Run: headless pygame with SDL's dummy video driver; simulated clock (each Clock.tick advances the game by its frame time, no real sleeping); random seed 0; keys injected as events and as key.get_pressed() state; no mouse input; restart key R tapped at the start of phases 3 and 4.
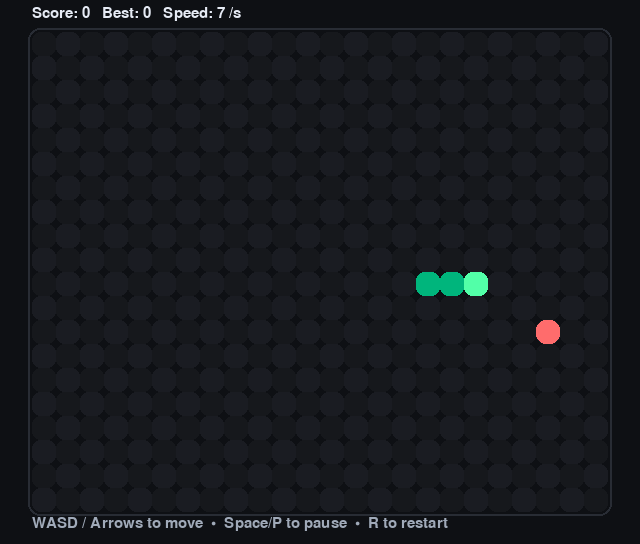
Frame 1 of 4 · flips 1–60 · no input
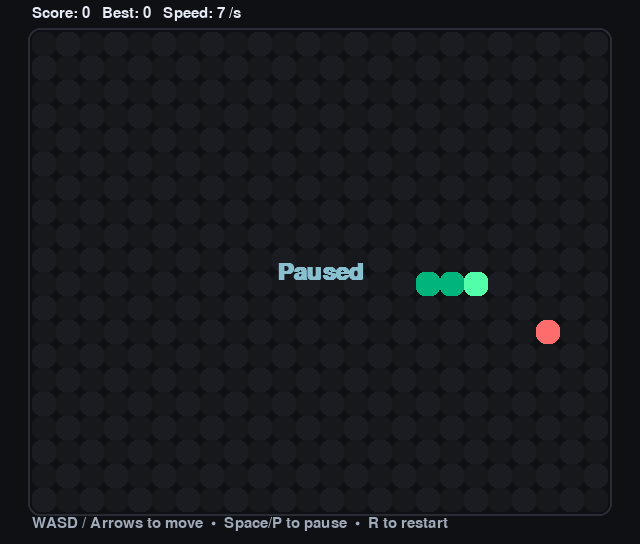
Frame 2 of 4 · flips 61–180 · tapped SPACE, RETURN · held RIGHT (→), D
Frame 3 of 4 · flips 181–300 · tapped R · held DOWN (↓), S · screen unchanged from frame 2, image omitted
Frame 4 of 4 · flips 301–420 · tapped R · held LEFT (←), A, UP (↑), W · screen unchanged from frame 3, image omitted

The pygame program that drew these frames:

import pygame
import sys
import random
import json
from pathlib import Path

# ----------------------
# Config
# ----------------------
CELL = 24
GRID_W, GRID_H = 24, 20   # total cells (columns, rows)
PADDING = 32               # outer margin for HUD spacing
WIN_W, WIN_H = GRID_W*CELL + PADDING*2, GRID_H*CELL + PADDING*2
FPS = 60
MOVE_MS_START = 140        # initial move interval (ms)
MOVE_MS_MIN = 700           # fastest speed
SPEEDUP_EVERY = 5          # speed up every X fruits

# Colors
BG1 = (22, 24, 28)
BG2 = (26, 28, 34)
GRID_LINE = (40, 44, 52)
SNAKE_HEAD = (82, 255, 168)
SNAKE_BODY = (0, 181, 124)
FOOD = (255, 108, 108)
TEXT = (230, 235, 245)
SUBTLE = (160, 170, 185)
ACCENT = (136, 192, 208)
WALL = (100, 100, 120)

SAVE_FILE = Path("snake_highscore.json")

# ----------------------
# Helpers
# ----------------------
Vec2 = pygame.math.Vector2

def grid_to_px(c, r):
    return (int(PADDING + c*CELL), int(PADDING + r*CELL), CELL, CELL)


def draw_cell(surface, c, r, color, radius=6):
    pygame.draw.rect(surface, color, grid_to_px(c, r), border_radius=radius)


def load_highscore():
    if SAVE_FILE.exists():
        try:
            data = json.loads(SAVE_FILE.read_text())
            return int(data.get("highscore", 0))
        except Exception:
            return 0
    return 0


def save_highscore(value):
    try:
        SAVE_FILE.write_text(json.dumps({"highscore": int(value)}))
    except Exception:
        pass

# ----------------------
# Game objects
# ----------------------
class Snake:
    def __init__(self):
        self.reset()

    def reset(self):
        start = Vec2(GRID_W//2, GRID_H//2)
        self.body = [start, start-Vec2(1,0), start-Vec2(2,0)]
        self.dir = Vec2(1,0)
        self.pending = []  # buffered inputs
        self.grow_by = 0

    def head(self):
        return self.body[0]

    def turn(self, d):
        # prevent 180° turns
        if len(self.body) > 1 and self.body[0] + d == self.body[1]:
            return
        # ignore null
        if d.length_squared() == 0:
            return
        # buffer direction (processed per tick)
        self.pending.append(d)

    def step(self):
        # handle buffered turn (only the latest before movement)
        if self.pending:
            self.dir = self.pending[-1]
            self.pending.clear()
        new_head = self.head() + self.dir
        self.body.insert(0, new_head)
        if self.grow_by > 0:
            self.grow_by -= 1
        else:
            self.body.pop()

    def grow(self, n=1):
        self.grow_by += n

    def collided(self):
        h = self.head()
        # wall
        if not (0 <= h.x < GRID_W and 0 <= h.y < GRID_H):
            return True
        # self
        return any(h == seg for seg in self.body[1:])

    def draw(self, surf):
        # body
        for i, seg in enumerate(self.body):
            c = int(seg.x); r = int(seg.y)
            if i == 0:
                draw_cell(surf, c, r, SNAKE_HEAD, radius=8)
            else:
                draw_cell(surf, c, r, SNAKE_BODY, radius=8)


class Food:
    def __init__(self):
        self.pos = Vec2(0,0)
        self.relocate([])

    def relocate(self, forbidden):
        free = [(c, r) for c in range(GRID_W) for r in range(GRID_H)
                if Vec2(c, r) not in forbidden]
        if not free:
            self.pos = Vec2(-1,-1)
            return
        self.pos = Vec2(*random.choice(free))

    def draw(self, surf):
        draw_cell(surf, int(self.pos.x), int(self.pos.y), FOOD, radius=10)


# ----------------------
# Main game
# ----------------------
class Game:
    def __init__(self):
        pygame.init()
        pygame.display.set_caption("Snake – Pygame Edition")
        self.screen = pygame.display.set_mode((WIN_W, WIN_H))
        self.clock = pygame.time.Clock()
        self.font = pygame.font.SysFont("Segoe UI", 22)
        self.font_big = pygame.font.SysFont("Segoe UI", 36, bold=True)
        self.reset()

    def reset(self):
        self.snake = Snake()
        self.food = Food()
        self.score = 0
        self.best = load_highscore()
        self.move_ms = MOVE_MS_START
        self.move_timer = 0
        self.paused = False
        self.game_over = False

    def update(self, dt):
        if self.game_over or self.paused:
            return
        self.move_timer += dt
        if self.move_timer >= self.move_ms:
            self.move_timer = 0
            self.snake.step()
            # eat
            if self.snake.head() == self.food.pos:
                self.score += 1
                self.snake.grow(1)
                self.food.relocate(self.snake.body)
                # speed up
                if self.score % SPEEDUP_EVERY == 0 and self.move_ms > MOVE_MS_MIN:
                    self.move_ms = max(MOVE_MS_MIN, self.move_ms - 5)
            # collisions
            if self.snake.collided():
                self.game_over = True
                if self.score > self.best:
                    self.best = self.score
                    save_highscore(self.best)

    def handle_input(self):
        for e in pygame.event.get():
            if e.type == pygame.QUIT:
                pygame.quit(); sys.exit()
            elif e.type == pygame.KEYDOWN:
                if e.key in (pygame.K_ESCAPE,):
                    pygame.quit(); sys.exit()
                if e.key in (pygame.K_p, pygame.K_SPACE):
                    self.paused = not self.paused
                if e.key in (pygame.K_r,) and self.game_over:
                    self.reset()
                # directions
                if e.key in (pygame.K_a, pygame.K_LEFT):
                    self.snake.turn(Vec2(-1,0))
                elif e.key in (pygame.K_d, pygame.K_RIGHT):
                    self.snake.turn(Vec2(1,0))
                elif e.key in (pygame.K_w, pygame.K_UP):
                    self.snake.turn(Vec2(0,-1))
                elif e.key in (pygame.K_s, pygame.K_DOWN):
                    self.snake.turn(Vec2(0,1))

    def draw_grid(self):
        # Checkerboard background inside the padded playfield
        for r in range(GRID_H):
            for c in range(GRID_W):
                color = BG1 if (c + r) % 2 == 0 else BG2
                pygame.draw.rect(self.screen, color, grid_to_px(c, r), border_radius=8)
        # Outer frame
        pygame.draw.rect(self.screen, GRID_LINE,
                         (PADDING-4, PADDING-4, GRID_W*CELL+8, GRID_H*CELL+8),
                         border_radius=12, width=2)

    def draw_hud(self):
        # Top bar (score, best, speed)
        info = f"Score: {self.score}   Best: {self.best}   Speed: {int(1000/max(1,self.move_ms))} /s"
        text = self.font.render(info, True, TEXT)
        self.screen.blit(text, (PADDING, 6))
        # Hints
        hint = self.font.render("WASD / Arrows to move  •  Space/P to pause  •  R to restart", True, SUBTLE)
        self.screen.blit(hint, (PADDING, WIN_H - 28))

    def draw_overlay(self):
        if self.paused and not self.game_over:
            s = self.font_big.render("Paused", True, ACCENT)
            self.screen.blit(s, s.get_rect(center=(WIN_W//2, WIN_H//2)))
        if self.game_over:
            title = self.font_big.render("Game Over", True, (255, 120, 120))
            msg = self.font.render("Press R to restart • Esc to quit", True, TEXT)
            self.screen.blit(title, title.get_rect(center=(WIN_W//2, WIN_H//2 - 14)))
            self.screen.blit(msg, msg.get_rect(center=(WIN_W//2, WIN_H//2 + 18)))

    def draw(self):
        self.screen.fill((14, 16, 20))
        self.draw_grid()
        self.food.draw(self.screen)
        self.snake.draw(self.screen)
        self.draw_hud()
        self.draw_overlay()
        pygame.display.flip()

    def run(self):
        while True:
            dt = self.clock.tick(FPS)
            self.handle_input()
            self.update(dt)
            self.draw()


if __name__ == "__main__":
    Game().run()
